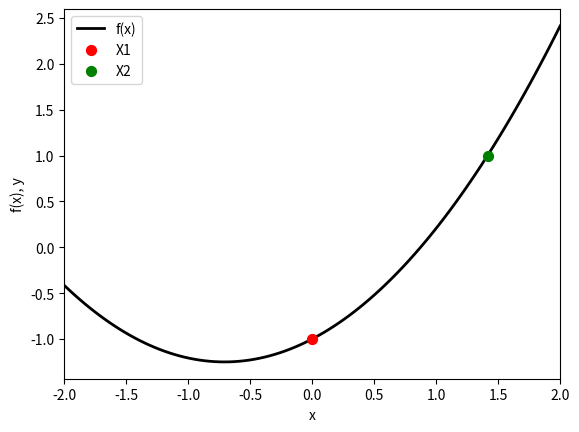

Write Python code to recreate this figure.
from __future__ import (print_function, division, absolute_import,
                       unicode_literals)

import matplotlib.pyplot as plt
import numpy as np
import matplotlib as mpl

# Define points
x1 = [0, -1]
x2 = [np.sqrt(2), 1]

# Define f(x)
x_arr = np.linspace(-2,2,100)
fx = 0.5*x_arr**2 + np.sqrt(2.0)*x_arr/2.0 - 1.0

fig, ax = plt.subplots()

# Plot f(x), points
ax.plot(x_arr,fx,lw=2,color="black", label="f(x)")
ax.scatter(0, -1, s=50, color="red",label="X1", zorder=20)
ax.scatter(np.sqrt(2), 1, s=50, color="green",label="X2", zorder=20)

# Format plot
ax.set_xlabel("x")
ax.set_ylabel("f(x), y")
ax.set_xlim(-2,2)
ax.legend(loc="upper left")

plt.show()